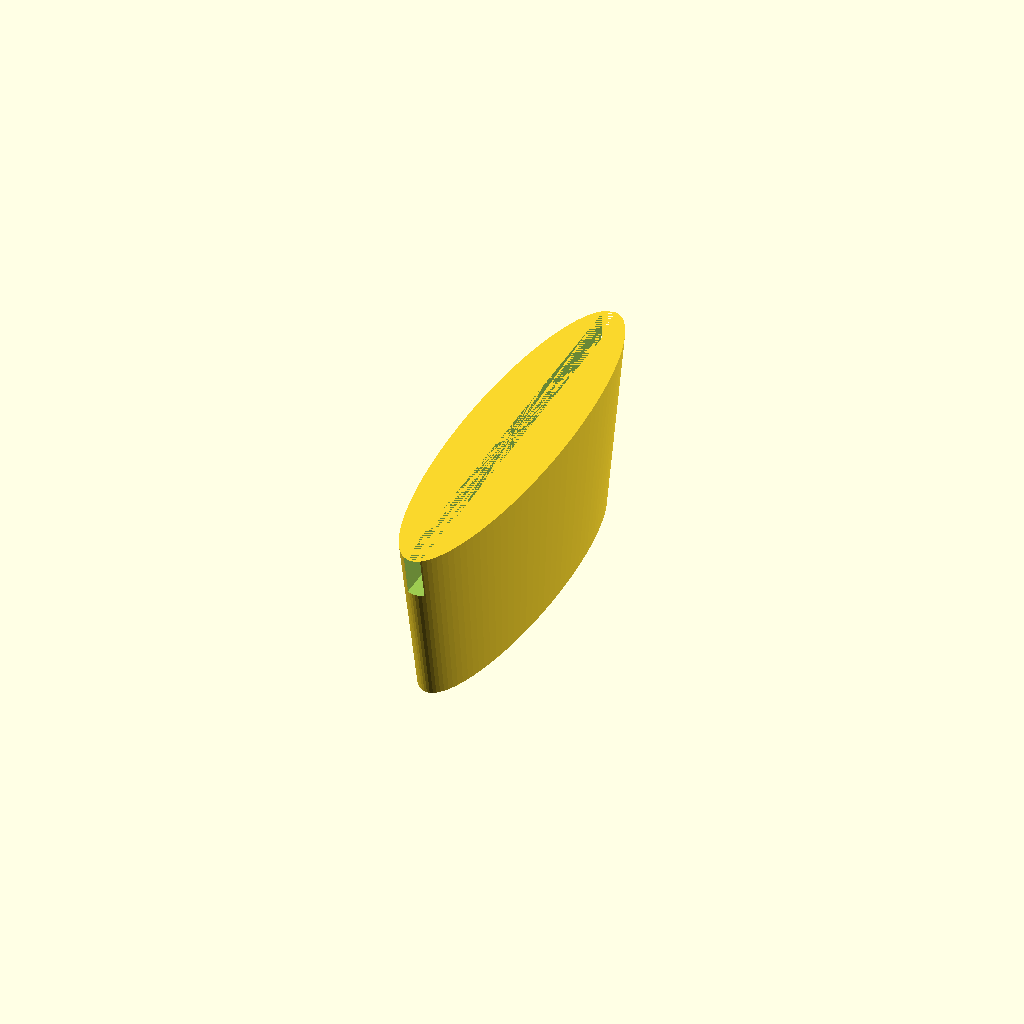
Cell 1: rendered with the file's own defaults.
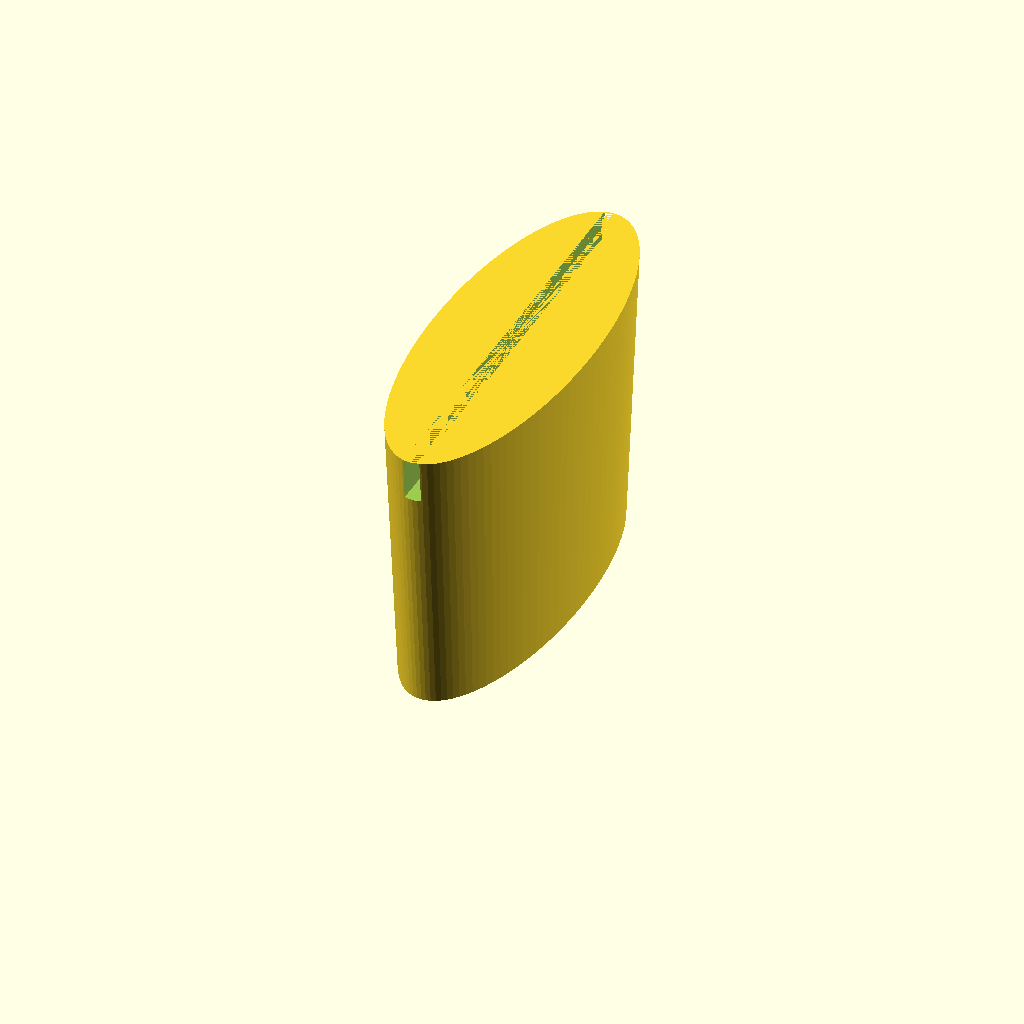
Cell 2 — stabDurchmesser set to 10, the other parameters unchanged.
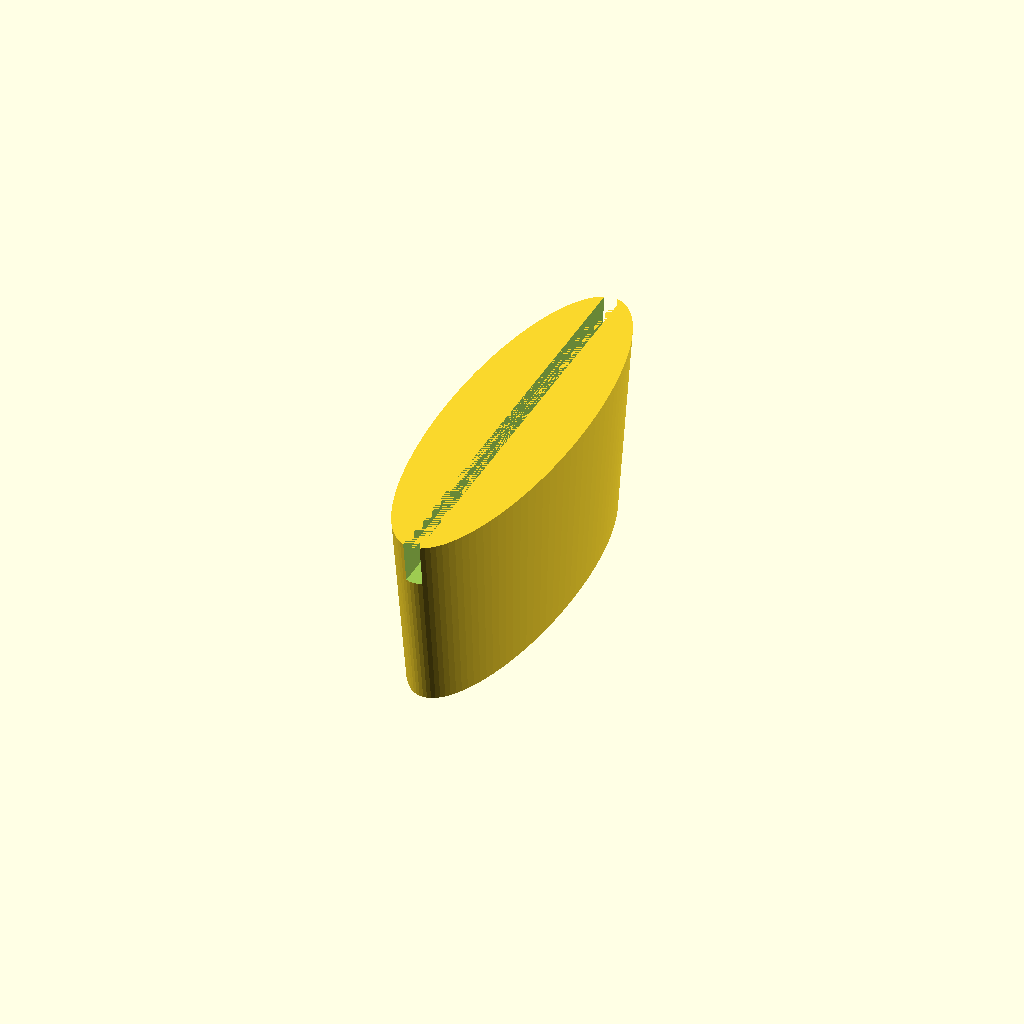
Cell 3: wandStaerke = 2.8 (everything else at default).
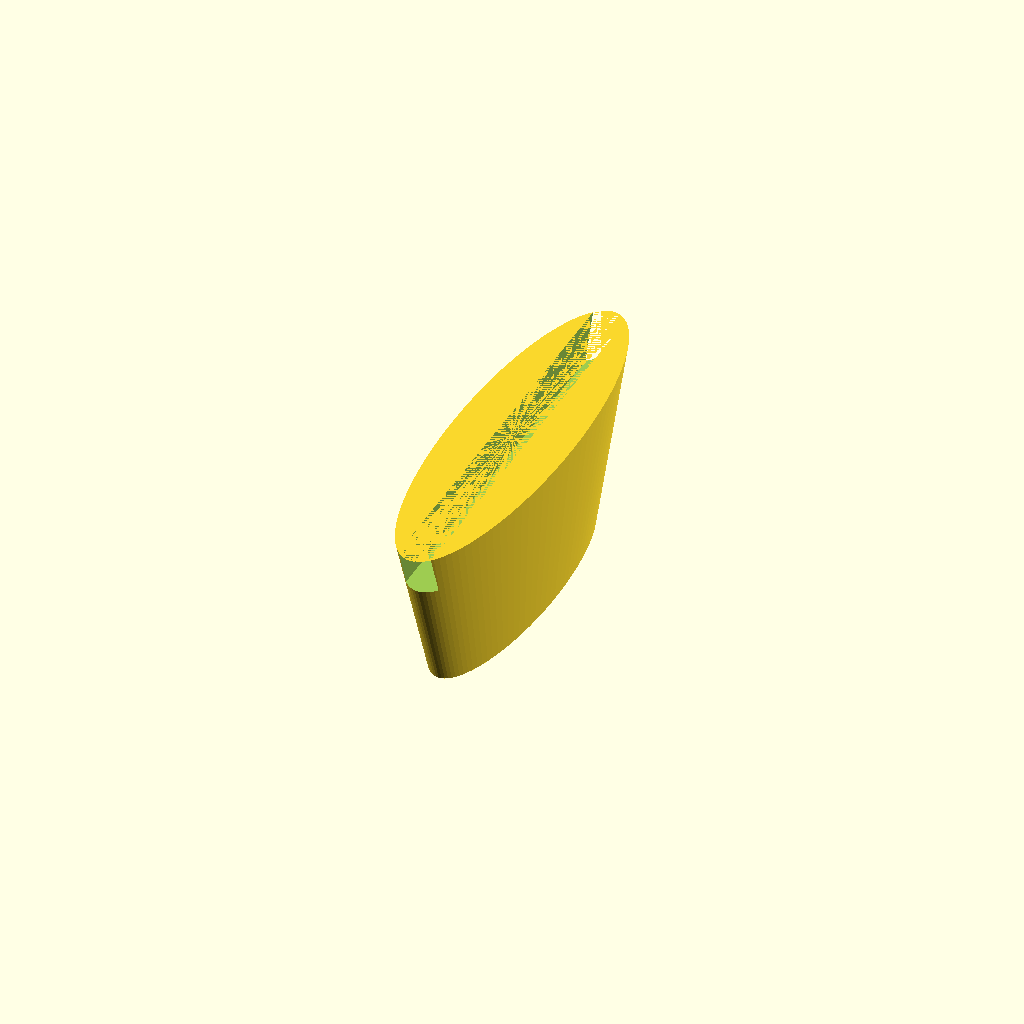
Cell 4: the same model with fotoDicke = 3.
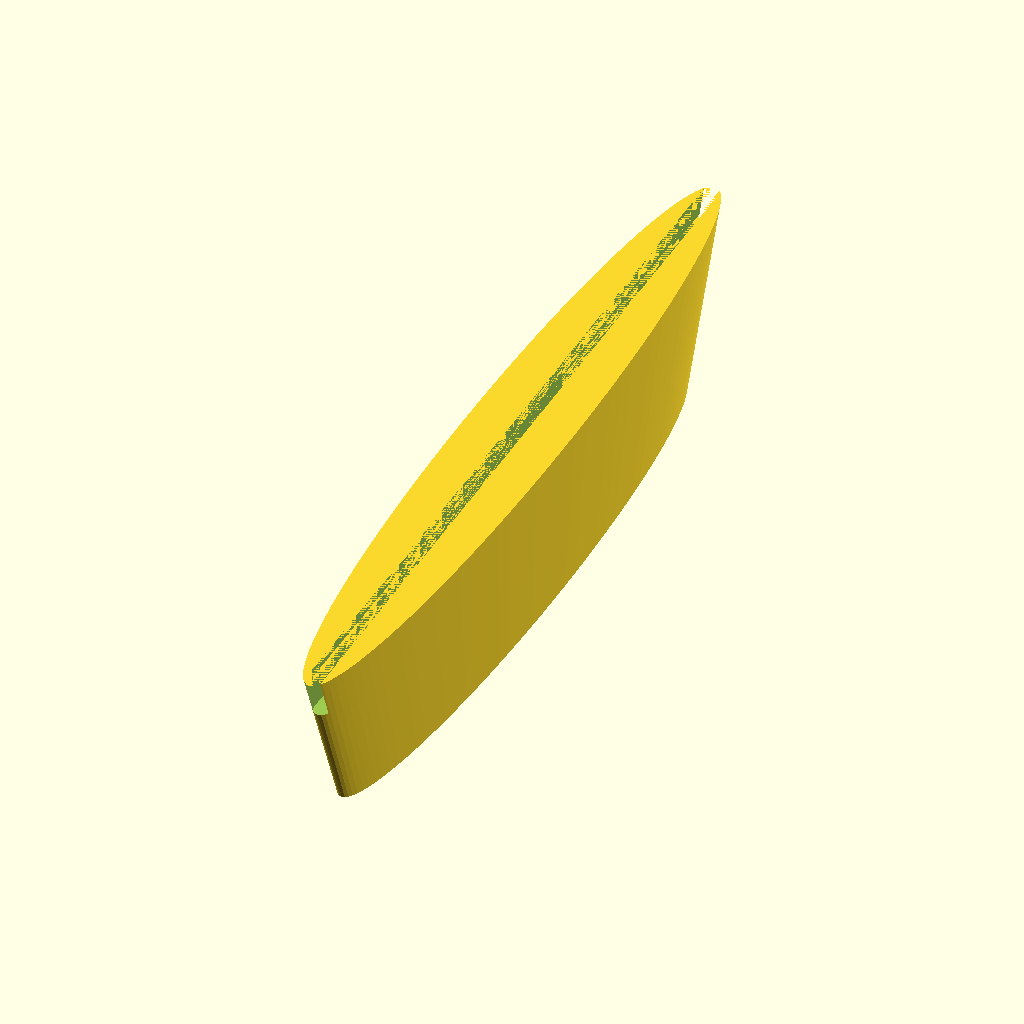
Cell 5: the same model with fotoBreite = 80.
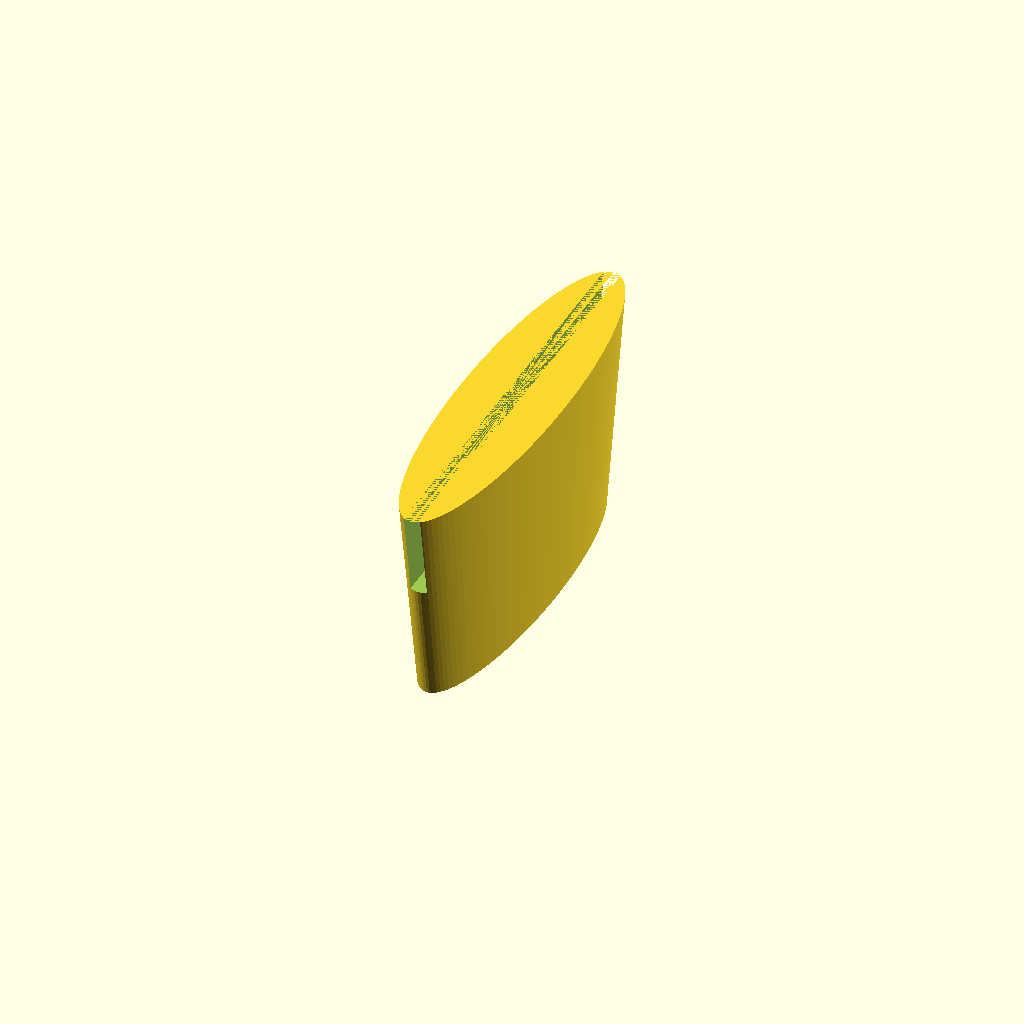
Cell 6: fotoTiefe = 8 (everything else at default).
One fixed orthographic camera (rotation 55°, 0°, 25°; colour scheme Cornfield) for every cell.
Source of the model, inputs/thingiverse/files/thing-3145548/files/Ver5.1-oval.scad:
$fn = 100;

stabDurchmesser = 5;
wandStaerke = 1.4;
fotoDicke = 1.5;
fotoBreite = 40;
fotoTiefe = 4;

difference(){
    resize([0,fotoBreite,0])
        translate([0,0,stabDurchmesser+fotoTiefe/2+wandStaerke/2])
            cylinder(h = stabDurchmesser*2+fotoTiefe+wandStaerke, r1 = wandStaerke + stabDurchmesser/2, r2 = fotoDicke/2 + wandStaerke + stabDurchmesser/2, center = true);
    translate([0,0,2*stabDurchmesser+wandStaerke+fotoTiefe/2])
        cube([fotoDicke, fotoBreite+1, fotoTiefe], center = true);
    translate([0,0,stabDurchmesser])    
        cylinder(h = 2*stabDurchmesser, d = stabDurchmesser, center = true);
}
Parameter table extracted from the source (name, type, default, range or options):
stabDurchmesser: number, default 5
wandStaerke: number, default 1.4
fotoDicke: number, default 1.5
fotoBreite: number, default 40
fotoTiefe: number, default 4
